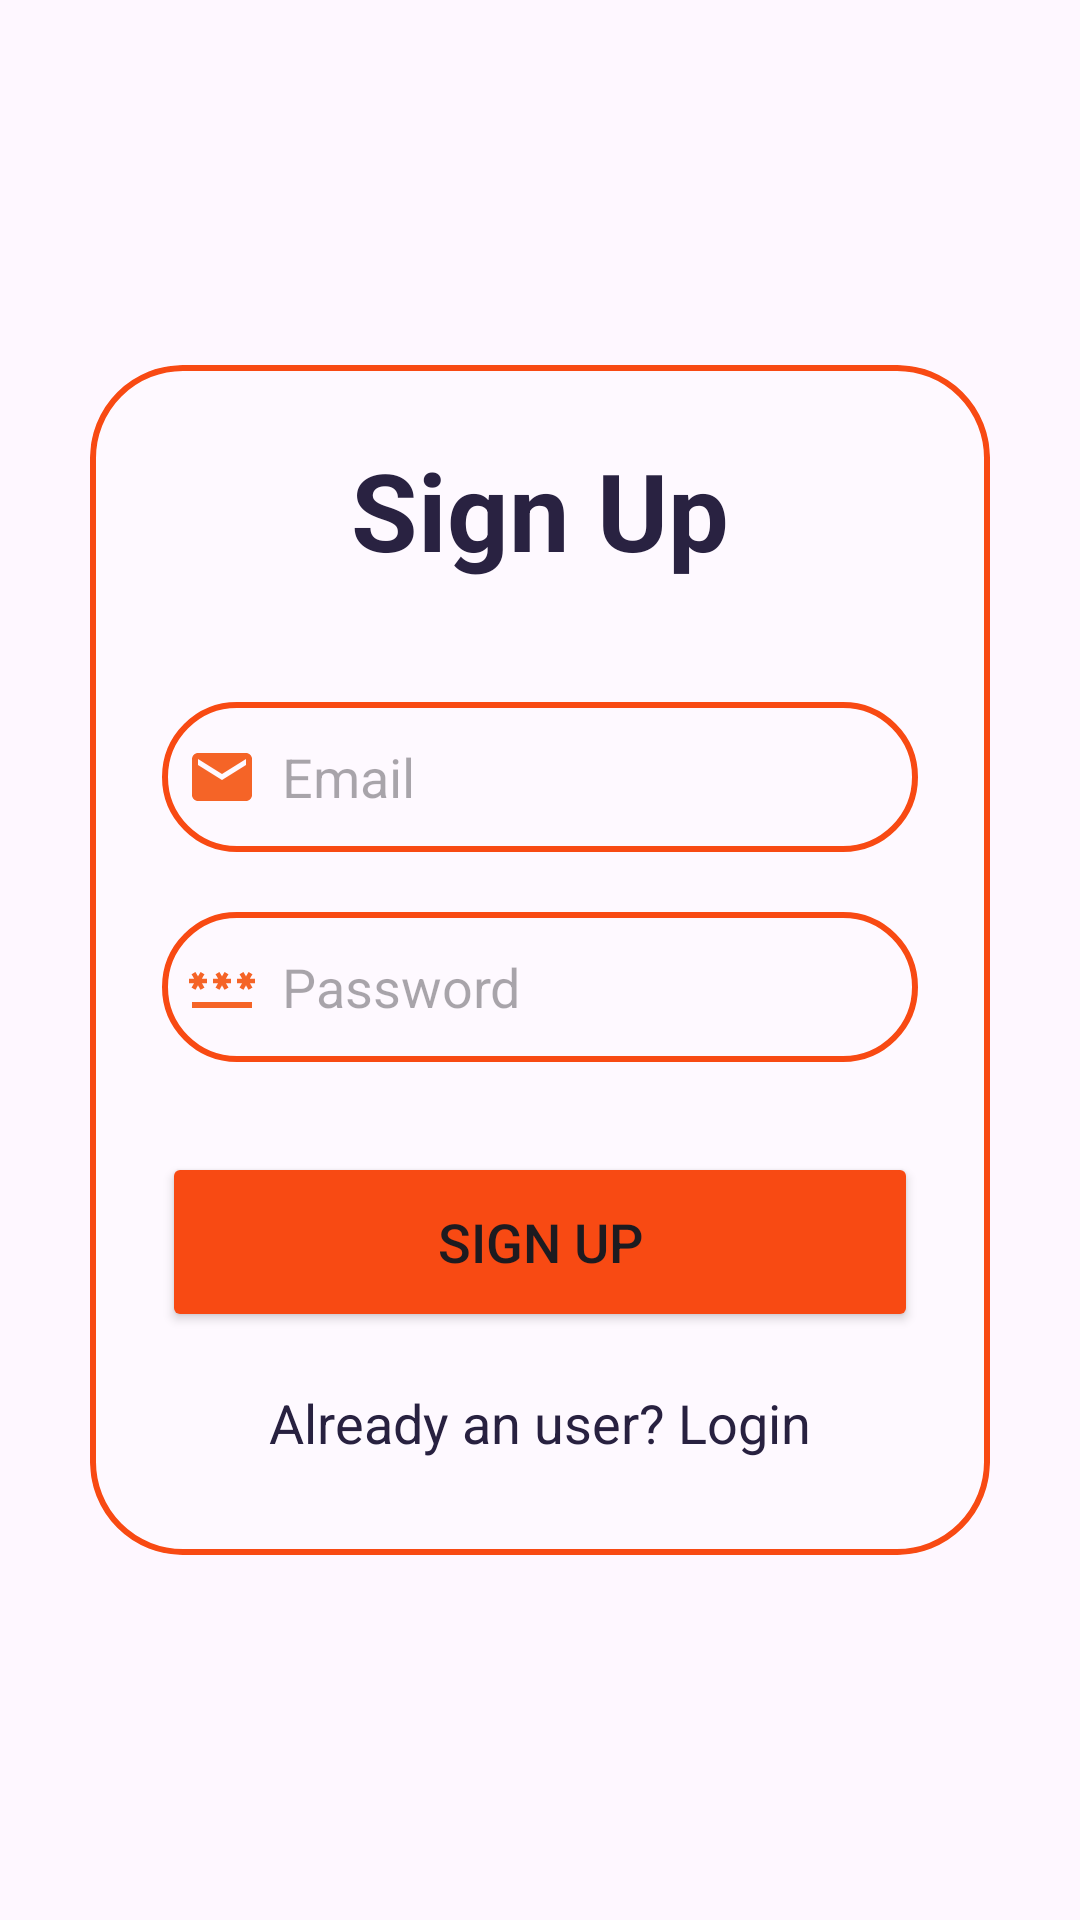

Reconstruct the res/layout file that produces this screen, plus the resources it refers to.
<!-- AndroidManifest.xml: application theme Theme.Form_google_authentication -->
<!-- res/layout/activity_signup.xml -->
<?xml version="1.0" encoding="utf-8"?>
<LinearLayout
    xmlns:android="http://schemas.android.com/apk/res/android"
    xmlns:app="http://schemas.android.com/apk/res-auto"
    xmlns:tools="http://schemas.android.com/tools"
    android:layout_width="match_parent"
    android:layout_height="match_parent"
    android:orientation="vertical"
    android:gravity="center"
    android:background="@drawable/bg_img2"
    tools:context=".SignupActivity">
    <androidx.cardview.widget.CardView
        android:layout_width="match_parent"
        android:layout_height="wrap_content"
        android:layout_margin="30dp"
        app:cardCornerRadius="30dp"
        app:cardElevation="0dp"
        app:cardBackgroundColor="#30FFFFFF">
        <LinearLayout
            android:layout_width="match_parent"
            android:layout_height="wrap_content"
            android:orientation="vertical"
            android:layout_gravity="center_horizontal"
            android:padding="24dp"
            android:background="@drawable/orange_border">
            <TextView
                android:layout_width="match_parent"
                android:layout_height="wrap_content"
                android:text="Sign Up"
                android:textSize="36sp"
                android:textAlignment="center"
                android:textStyle="bold"
                android:textColor="#292241"/>
            <EditText
                android:layout_width="match_parent"
                android:layout_height="50dp"
                android:id="@+id/signup_email"
                android:background="@drawable/orange_border"
                android:layout_marginTop="40dp"
                android:padding="8dp"
                android:hint="Email"
                android:drawableLeft="@drawable/baseline_email_24"
                android:drawablePadding="8dp"
                android:textColor="@color/black"/>
            <EditText
                android:layout_width="match_parent"
                android:layout_height="50dp"
                android:id="@+id/signup_password"
                android:background="@drawable/orange_border"
                android:layout_marginTop="20dp"
                android:padding="8dp"
                android:hint="Password"
                android:drawableLeft="@drawable/baseline_password_24"
                android:drawablePadding="8dp"
                android:textColor="@color/black"/>
            <Button
                android:layout_width="match_parent"
                android:layout_height="60dp"
                android:text="Sign Up"
                android:id="@+id/signup_button"
                android:textSize="18sp"
                android:layout_marginTop="30dp"
                android:backgroundTint="@color/orange"
                app:cornerRadius = "20dp"/>
            <TextView
                android:layout_width="wrap_content"
                android:layout_height="wrap_content"
                android:id="@+id/loginRedirectText"
                android:text="Already an user? Login"
                android:layout_gravity="center"
                android:padding="8dp"
                android:layout_marginTop="10dp"
                android:textColor="#282140"
                android:textSize="18sp"/>
        </LinearLayout>
    </androidx.cardview.widget.CardView>
</LinearLayout>
<!-- resources referenced by this layout -->
<resources>
  <color name="black">#FF000000</color>
  <color name="orange">#F84A13</color>
  <!-- drawable baseline_email_24 (drawable) -->
  <vector android:height="24dp" android:tint="#F56427"
      android:viewportHeight="24" android:viewportWidth="24"
      android:width="24dp" xmlns:android="http://schemas.android.com/apk/res/android">
      <path android:fillColor="@android:color/white" android:pathData="M20,4L4,4c-1.1,0 -1.99,0.9 -1.99,2L2,18c0,1.1 0.9,2 2,2h16c1.1,0 2,-0.9 2,-2L22,6c0,-1.1 -0.9,-2 -2,-2zM20,8l-8,5 -8,-5L4,6l8,5 8,-5v2z"/>
  </vector>
  <!-- drawable baseline_password_24 (drawable) -->
  <vector android:height="24dp" android:tint="#F56427"
      android:viewportHeight="24" android:viewportWidth="24"
      android:width="24dp" xmlns:android="http://schemas.android.com/apk/res/android">
      <path android:fillColor="@android:color/white" android:pathData="M2,17h20v2H2V17zM3.15,12.95L4,11.47l0.85,1.48l1.3,-0.75L5.3,10.72H7v-1.5H5.3l0.85,-1.47L4.85,7L4,8.47L3.15,7l-1.3,0.75L2.7,9.22H1v1.5h1.7L1.85,12.2L3.15,12.95zM9.85,12.2l1.3,0.75L12,11.47l0.85,1.48l1.3,-0.75l-0.85,-1.48H15v-1.5h-1.7l0.85,-1.47L12.85,7L12,8.47L11.15,7l-1.3,0.75l0.85,1.47H9v1.5h1.7L9.85,12.2zM23,9.22h-1.7l0.85,-1.47L20.85,7L20,8.47L19.15,7l-1.3,0.75l0.85,1.47H17v1.5h1.7l-0.85,1.48l1.3,0.75L20,11.47l0.85,1.48l1.3,-0.75l-0.85,-1.48H23V9.22z"/>
  </vector>
  <!-- drawable orange_border (drawable) -->
  <?xml version="1.0" encoding="utf-8"?>
  <shape xmlns:android="http://schemas.android.com/apk/res/android"
      android:shape="rectangle">
  
      <stroke
          android:width="2dp"
          android:color="@color/orange" />
  
      <corners
          android:radius="30dp" />
  </shape>
  <style name="Theme.Form_google_authentication" parent="Base.Theme.Form_google_authentication" />
  <style name="Base.Theme.Form_google_authentication" parent="Theme.Material3.DayNight.NoActionBar">
          
           <item name="colorPrimary">@color/orange</item>
      </style>
</resources>
